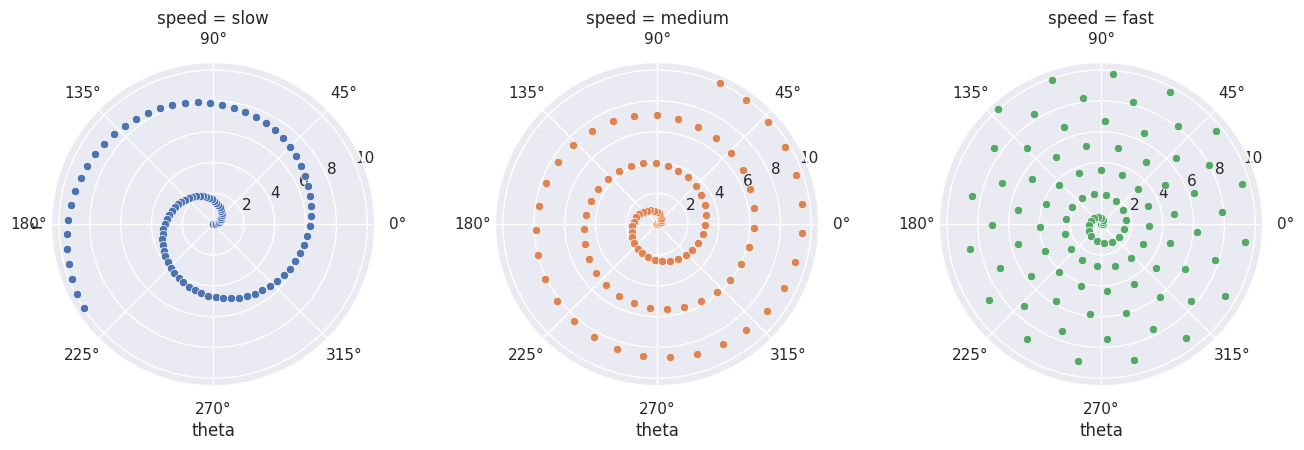

Here is the Python script that generated this plot:
import numpy as np
import pandas as pd
import seaborn as sns
import matplotlib.pyplot as plt

sns.set_theme()

# Generate An Example Radial Datast
r = np.linspace(0, 10, num = 100)
df = pd.DataFrame({'r': r, 'slow': r, 'medium': 2 * r, 'fast': 4 * r})

# Convert The Dataframe To Long-Form Or "Tidy" Format
df = pd.melt(df, id_vars = ['r'], var_name = 'speed', value_name = 'theta')

# Set Up A Grid Of Axes With A Polar Projection
g = sns.FacetGrid(df, col = "speed", hue = "speed",
                  subplot_kws = dict(projection = 'polar'), height = 4.5,
                  sharex = False, sharey = False, despine = False)

# Draw A Scatterplot Onto Each Axes In The Grid
g.map(sns.scatterplot, "theta", "r")

plt.show()
